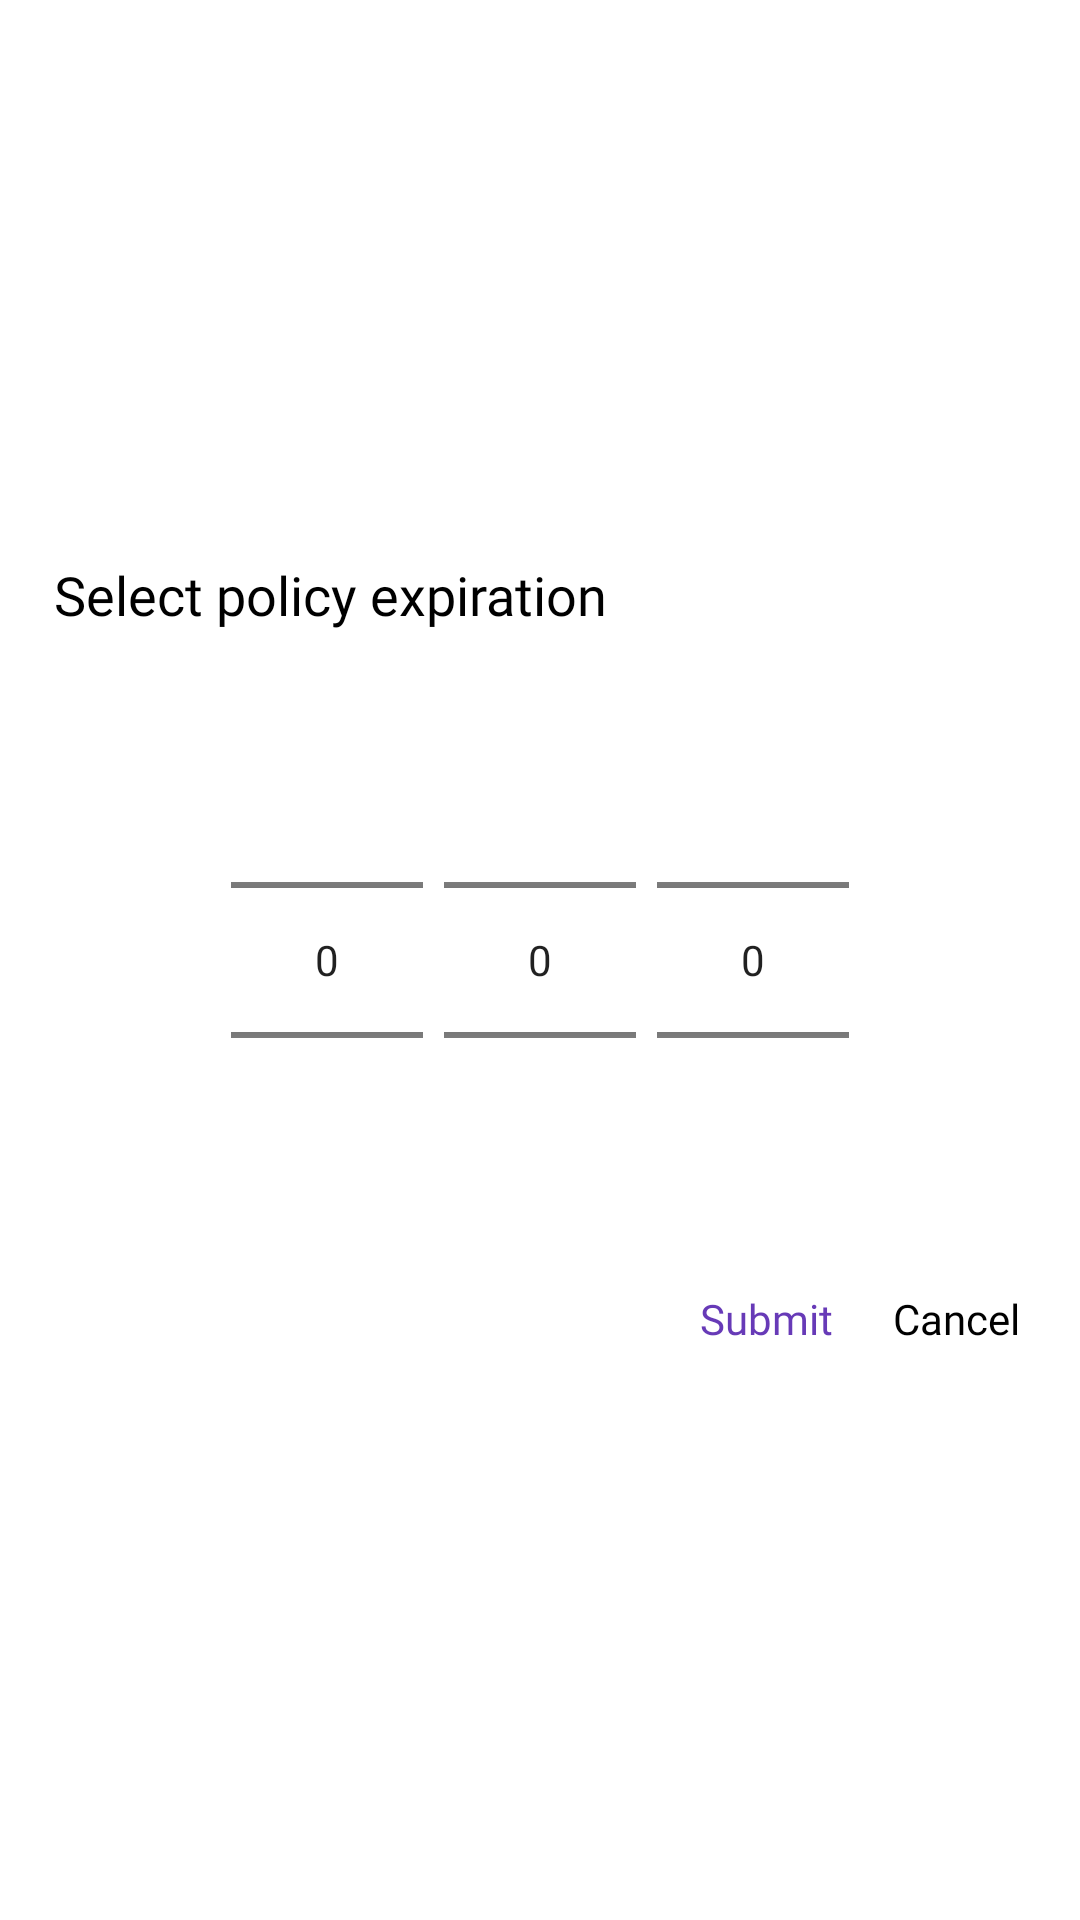

This screen was rendered from an Android layout file. Write that file and the resources it references.
<!-- AndroidManifest.xml: application theme Insurely -->
<!-- res/layout/day_month_year_picker.xml -->
<?xml version="1.0" encoding="utf-8"?>
<LinearLayout xmlns:android="http://schemas.android.com/apk/res/android"
    xmlns:app="http://schemas.android.com/apk/res-auto"
    android:id="@+id/pickers"
    android:layout_width="fill_parent"
    android:layout_height="fill_parent"
    android:layout_gravity="center_horizontal"
    android:background="@drawable/dialog_background_solid"
    android:gravity="center"
    android:orientation="horizontal">

    <androidx.constraintlayout.widget.ConstraintLayout
        android:layout_width="match_parent"
        android:layout_height="wrap_content"
        android:padding="10dp">

        <TextView
            android:layout_width="wrap_content"
            android:layout_height="wrap_content"
            android:layout_marginStart="8dp"
            android:layout_marginTop="5dp"
            android:fontFamily="@font/open_sans_light"
            android:text="@string/select_policy_expiration"
            android:textColor="@android:color/black"
            android:textSize="18sp"
            app:layout_constraintLeft_toLeftOf="parent"
            app:layout_constraintTop_toTopOf="parent" />

        <NumberPicker
            android:id="@+id/dmyp_day"
            android:layout_width="wrap_content"
            android:layout_height="wrap_content"
            android:layout_marginStart="100dp"
            android:layout_marginEnd="5dp"
            android:focusable="true"
            android:focusableInTouchMode="true"
            app:layout_constraintBottom_toBottomOf="parent"
            app:layout_constraintLeft_toLeftOf="parent"
            app:layout_constraintRight_toLeftOf="@id/dmyp_month"
            app:layout_constraintTop_toTopOf="parent"
            app:layout_goneMarginLeft="100dp" />

        <NumberPicker
            android:id="@+id/dmyp_month"
            android:layout_width="wrap_content"
            android:layout_height="wrap_content"
            android:layout_marginLeft="2dp"
            android:layout_marginRight="2dp"
            android:focusable="true"
            android:focusableInTouchMode="true"
            app:layout_constraintBottom_toBottomOf="parent"
            app:layout_constraintLeft_toRightOf="@id/dmyp_day"
            app:layout_constraintRight_toLeftOf="@id/dmyp_year"
            app:layout_constraintTop_toTopOf="parent" />

        <NumberPicker
            android:id="@+id/dmyp_year"
            android:layout_width="wrap_content"
            android:layout_height="wrap_content"
            android:layout_marginStart="5dp"
            android:layout_marginEnd="100dp"
            android:focusable="true"
            android:focusableInTouchMode="true"
            app:layout_constraintBottom_toBottomOf="parent"
            app:layout_constraintLeft_toRightOf="@id/dmyp_month"
            app:layout_constraintRight_toRightOf="parent"
            app:layout_constraintTop_toTopOf="parent" />

        <TextView
            android:id="@+id/submit_dmy"
            android:layout_width="wrap_content"
            android:layout_height="wrap_content"
            android:layout_marginTop="10dp"
            android:fontFamily="@font/open_sans_light"
            android:foreground="?attr/selectableItemBackground"
            android:padding="10dp"
            android:text="@string/submit"
            android:textColor="@color/colorAccent"
            app:layout_constraintRight_toLeftOf="@id/cancel_dmy"
            app:layout_constraintTop_toBottomOf="@id/dmyp_year" />

        <TextView
            android:id="@+id/cancel_dmy"
            android:layout_width="wrap_content"
            android:layout_height="wrap_content"
            android:layout_marginTop="10dp"
            android:fontFamily="@font/open_sans_light"
            android:foreground="?attr/selectableItemBackground"
            android:padding="10dp"
            android:text="@string/cancel"
            android:textColor="@android:color/black"
            app:layout_constraintRight_toRightOf="parent"
            app:layout_constraintTop_toBottomOf="@id/dmyp_year" />

    </androidx.constraintlayout.widget.ConstraintLayout>

</LinearLayout>
<!-- resources referenced by this layout -->
<resources>
  <color name="colorAccent">#673AB7</color>
  <string name="cancel">Cancel</string>
  <string name="select_policy_expiration">Select policy expiration</string>
  <string name="submit">Submit</string>
  <style name="Insurely" parent="Theme.MaterialComponents.Light.NoActionBar">
          <item name="popupMenuStyle">@style/PopupMenu</item>
          <item name="android:textAppearanceLargePopupMenu">@style/myPopupMenuTextAppearanceLarge
          </item>
          <item name="android:textAppearanceSmallPopupMenu">@style/myPopupMenuTextAppearanceSmall
          </item>
          <item name="colorPrimary">@color/colorPrimary</item>
          <item name="colorPrimaryDark">@color/colorPrimaryDark</item>
          <item name="colorAccent">@color/colorAccent</item>
          <item name="android:statusBarColor">@color/colorAccent</item>
      </style>
  <style name="PopupMenu" parent="@android:style/Widget.PopupMenu">
          <item name="android:popupBackground">@android:color/white</item>
          <item name="android:textColor">#FF01F0</item>
          <item name="android:textSize">16sp</item>
          <item name="android:fontFamily">@font/open_sans_light</item>
      </style>
  <style name="myPopupMenuTextAppearanceLarge" parent="@android:style/TextAppearance.DeviceDefault.Widget.PopupMenu.Large">
          <item name="android:textColor">#545656</item>
          <item name="android:textSize">16sp</item>
          <item name="android:fontFamily">@font/open_sans_light</item>
      </style>
  <style name="myPopupMenuTextAppearanceSmall" parent="@android:style/TextAppearance.DeviceDefault.Widget.PopupMenu.Small">
          <item name="android:textColor">#545656</item>
          <item name="android:textSize">16sp</item>
          <item name="android:fontFamily">@font/open_sans_light</item>
      </style>
  <color name="colorPrimary">#EEEEEE</color>
  <color name="colorPrimaryDark">#BCBCBC</color>
</resources>
